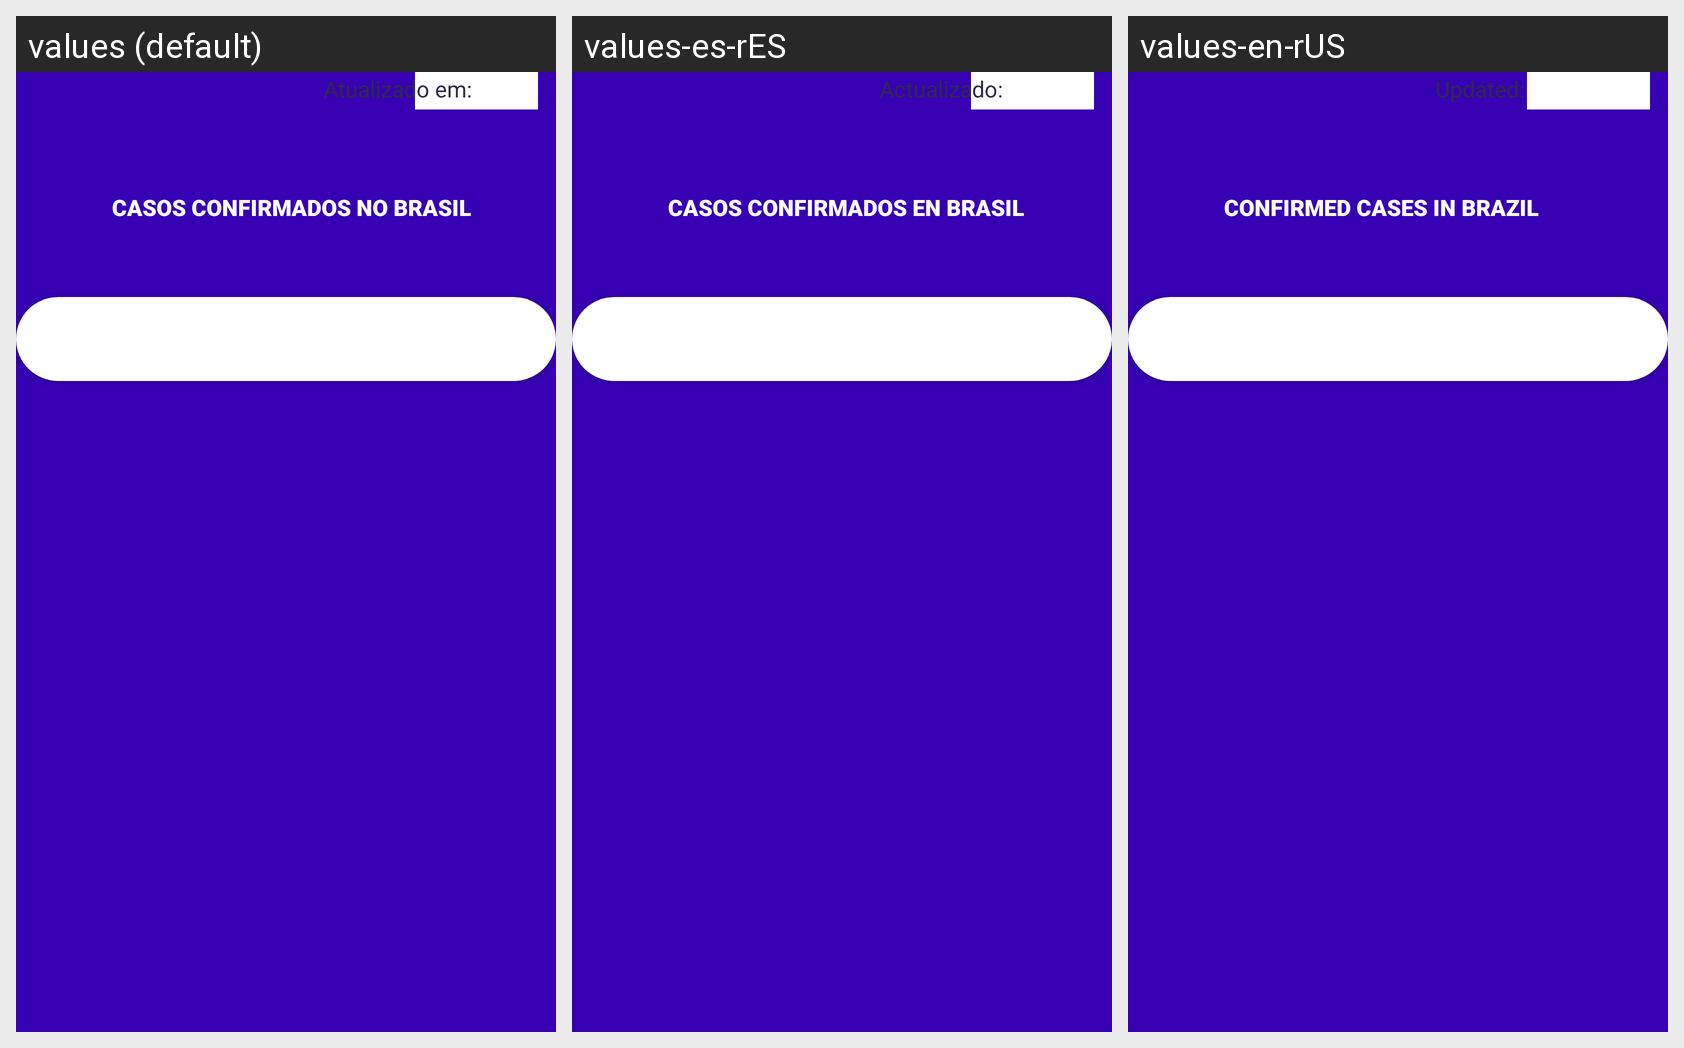

For this localized Android screen grid, give each drawn string resource with its value in every locale shown.
Android screen res/layout/activity_boletim_brasil.xml rendered under 3 locales, left to right: values (default), values-es-rES, values-en-rUS. Device: Nexus 5 (rendered at 1080×1920; each locale shown at half size, 540×960, under a caption strip naming it); theme AppTheme.
Strings drawn on this screen, with the default value and each locale's value (text and hints the layout hard-codes appear in the picture but are not listed):

n_casos_brasil
  values: CASOS CONFIRMADOS NO BRASIL
  values-es-rES: CASOS CONFIRMADOS EN BRASIL
  values-en-rUS: CONFIRMED CASES IN BRAZIL

atualizacao
  values: Atualizado em:
  values-es-rES: Actualizado:
  values-en-rUS: Updated:
